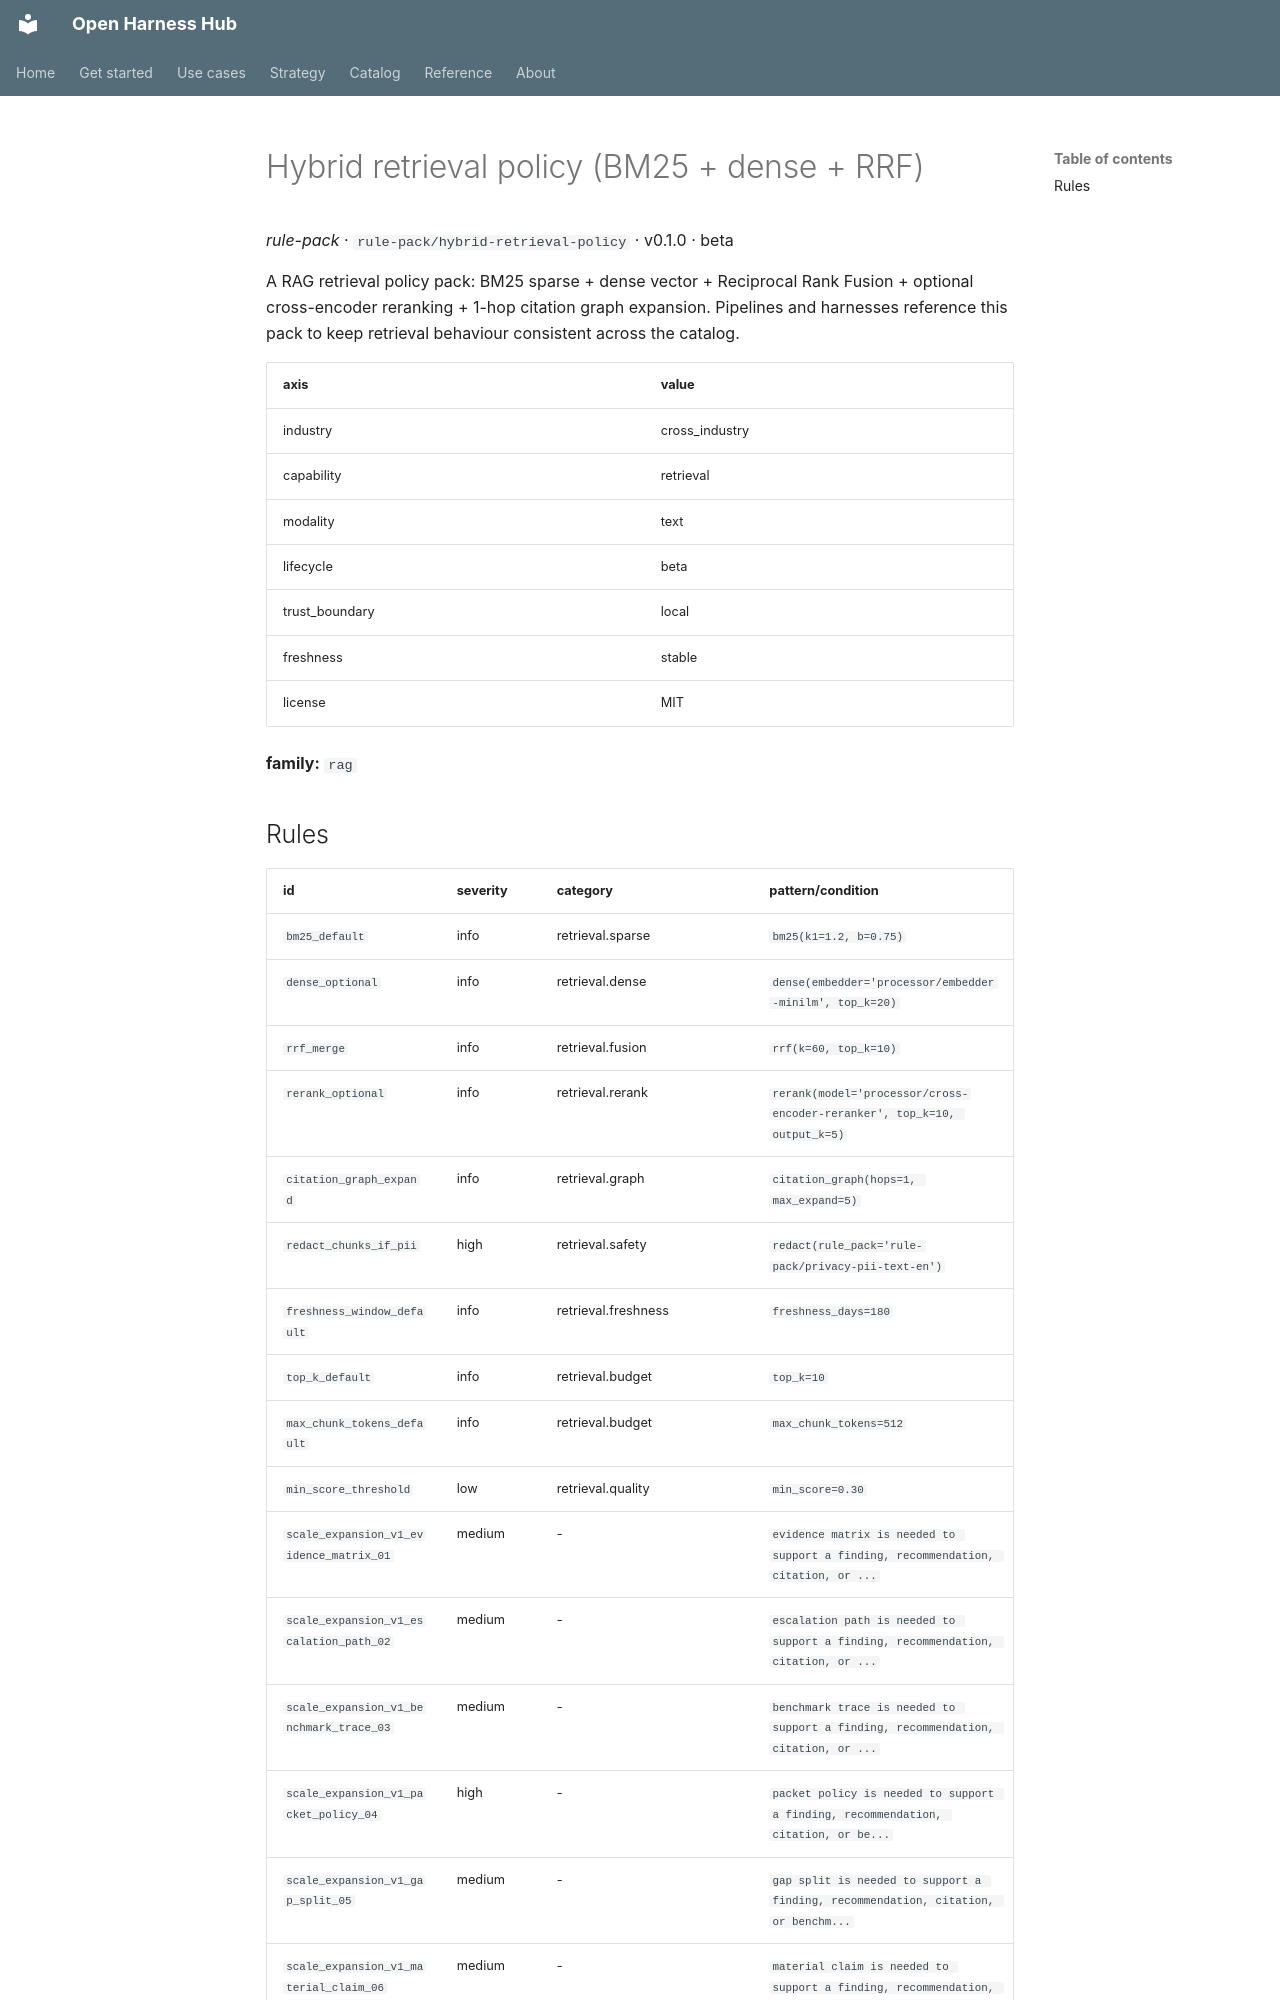

repository: Amarel-Taylor-Scott/open-harness-hub · page: catalog/rule-pack_hybrid-retrieval-policy/index.html · generator: mkdocs

# Hybrid retrieval policy (BM25 + dense + RRF)

*rule-pack* · `rule-pack/hybrid-retrieval-policy` · v0.1.0 · beta

A RAG retrieval policy pack: BM25 sparse + dense vector + Reciprocal
Rank Fusion + optional cross-encoder reranking + 1-hop citation
graph expansion. Pipelines and harnesses reference this pack to keep
retrieval behaviour consistent across the catalog.

| axis | value |
|---|---|
| industry | cross_industry |
| capability | retrieval |
| modality | text |
| lifecycle | beta |
| trust_boundary | local |
| freshness | stable |
| license | MIT |



**family:** `rag`
